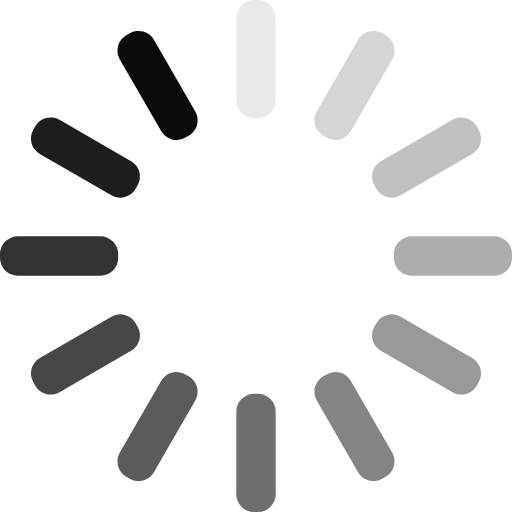
t = 0.00 s
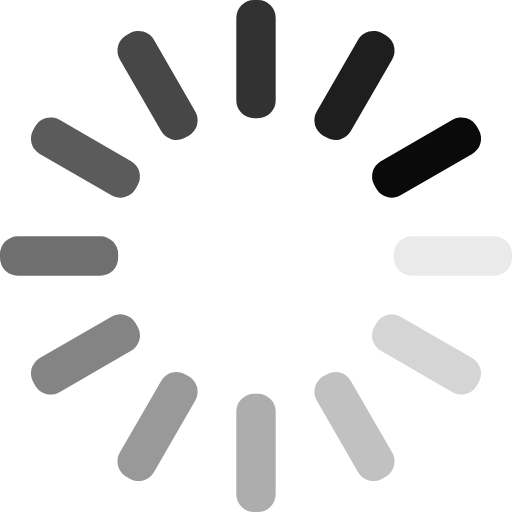
t = 0.25 s
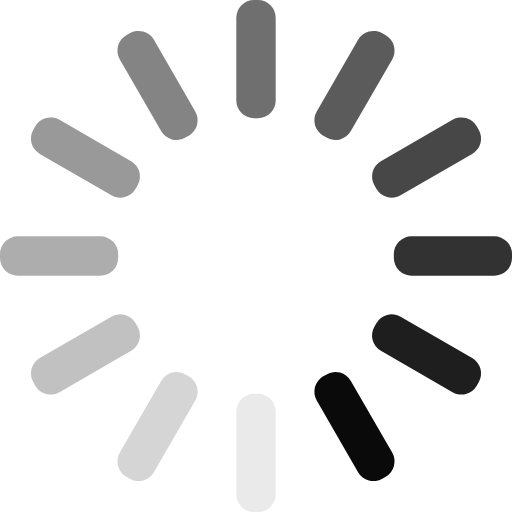
t = 0.50 s
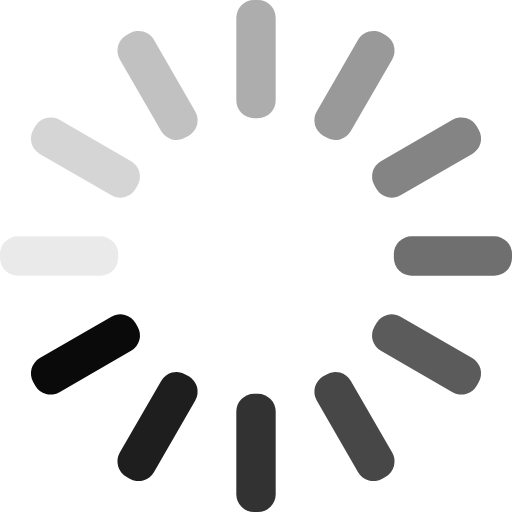
t = 0.75 s

The animated SVG that drew these frames (rendered in a browser with its animation timeline set to each time). Animation: 12 SMIL elements (animate=12); one cycle of 1.00 s, repeats indefinitely.

<svg xmlns="http://www.w3.org/2000/svg" xmlns:xlink="http://www.w3.org/1999/xlink"
     style="margin:auto;background:#fff;display:block;" width="100px" height="100px" viewBox="24 24 52 52">
    <g fill="#0a0a0a">
        <g transform="rotate(0 50 50)">
            <rect x="48" y="24" rx="1.8" ry="1.8" width="4" height="12">
                <animate attributeName="opacity" values="1;0" keyTimes="0;1" dur="1s" begin="-0.9166666666666666s"
                         repeatCount="indefinite"/>
            </rect>
        </g>
        <g transform="rotate(30 50 50)">
            <rect x="48" y="24" rx="1.8" ry="1.8" width="4" height="12">
                <animate attributeName="opacity" values="1;0" keyTimes="0;1" dur="1s" begin="-0.8333333333333334s"
                         repeatCount="indefinite"/>
            </rect>
        </g>
        <g transform="rotate(60 50 50)">
            <rect x="48" y="24" rx="1.8" ry="1.8" width="4" height="12">
                <animate attributeName="opacity" values="1;0" keyTimes="0;1" dur="1s" begin="-0.75s"
                         repeatCount="indefinite"/>
            </rect>
        </g>
        <g transform="rotate(90 50 50)">
            <rect x="48" y="24" rx="1.8" ry="1.8" width="4" height="12">
                <animate attributeName="opacity" values="1;0" keyTimes="0;1" dur="1s" begin="-0.6666666666666666s"
                         repeatCount="indefinite"/>
            </rect>
        </g>
        <g transform="rotate(120 50 50)">
            <rect x="48" y="24" rx="1.8" ry="1.8" width="4" height="12">
                <animate attributeName="opacity" values="1;0" keyTimes="0;1" dur="1s" begin="-0.5833333333333334s"
                         repeatCount="indefinite"/>
            </rect>
        </g>
        <g transform="rotate(150 50 50)">
            <rect x="48" y="24" rx="1.8" ry="1.8" width="4" height="12">
                <animate attributeName="opacity" values="1;0" keyTimes="0;1" dur="1s" begin="-0.5s"
                         repeatCount="indefinite"/>
            </rect>
        </g>
        <g transform="rotate(180 50 50)">
            <rect x="48" y="24" rx="1.8" ry="1.8" width="4" height="12">
                <animate attributeName="opacity" values="1;0" keyTimes="0;1" dur="1s" begin="-0.4166666666666667s"
                         repeatCount="indefinite"/>
            </rect>
        </g>
        <g transform="rotate(210 50 50)">
            <rect x="48" y="24" rx="1.8" ry="1.8" width="4" height="12">
                <animate attributeName="opacity" values="1;0" keyTimes="0;1" dur="1s" begin="-0.3333333333333333s"
                         repeatCount="indefinite"/>
            </rect>
        </g>
        <g transform="rotate(240 50 50)">
            <rect x="48" y="24" rx="1.8" ry="1.8" width="4" height="12">
                <animate attributeName="opacity" values="1;0" keyTimes="0;1" dur="1s" begin="-0.25s"
                         repeatCount="indefinite"/>
            </rect>
        </g>
        <g transform="rotate(270 50 50)">
            <rect x="48" y="24" rx="1.8" ry="1.8" width="4" height="12">
                <animate attributeName="opacity" values="1;0" keyTimes="0;1" dur="1s" begin="-0.16666666666666666s"
                         repeatCount="indefinite"/>
            </rect>
        </g>
        <g transform="rotate(300 50 50)">
            <rect x="48" y="24" rx="1.8" ry="1.8" width="4" height="12">
                <animate attributeName="opacity" values="1;0" keyTimes="0;1" dur="1s" begin="-0.08333333333333333s"
                         repeatCount="indefinite"/>
            </rect>
        </g>
        <g transform="rotate(330 50 50)">
            <rect x="48" y="24" rx="1.8" ry="1.8" width="4" height="12">
                <animate attributeName="opacity" values="1;0" keyTimes="0;1" dur="1s" begin="0s"
                         repeatCount="indefinite"></animate>
            </rect>
        </g>
    </g>
</svg>
